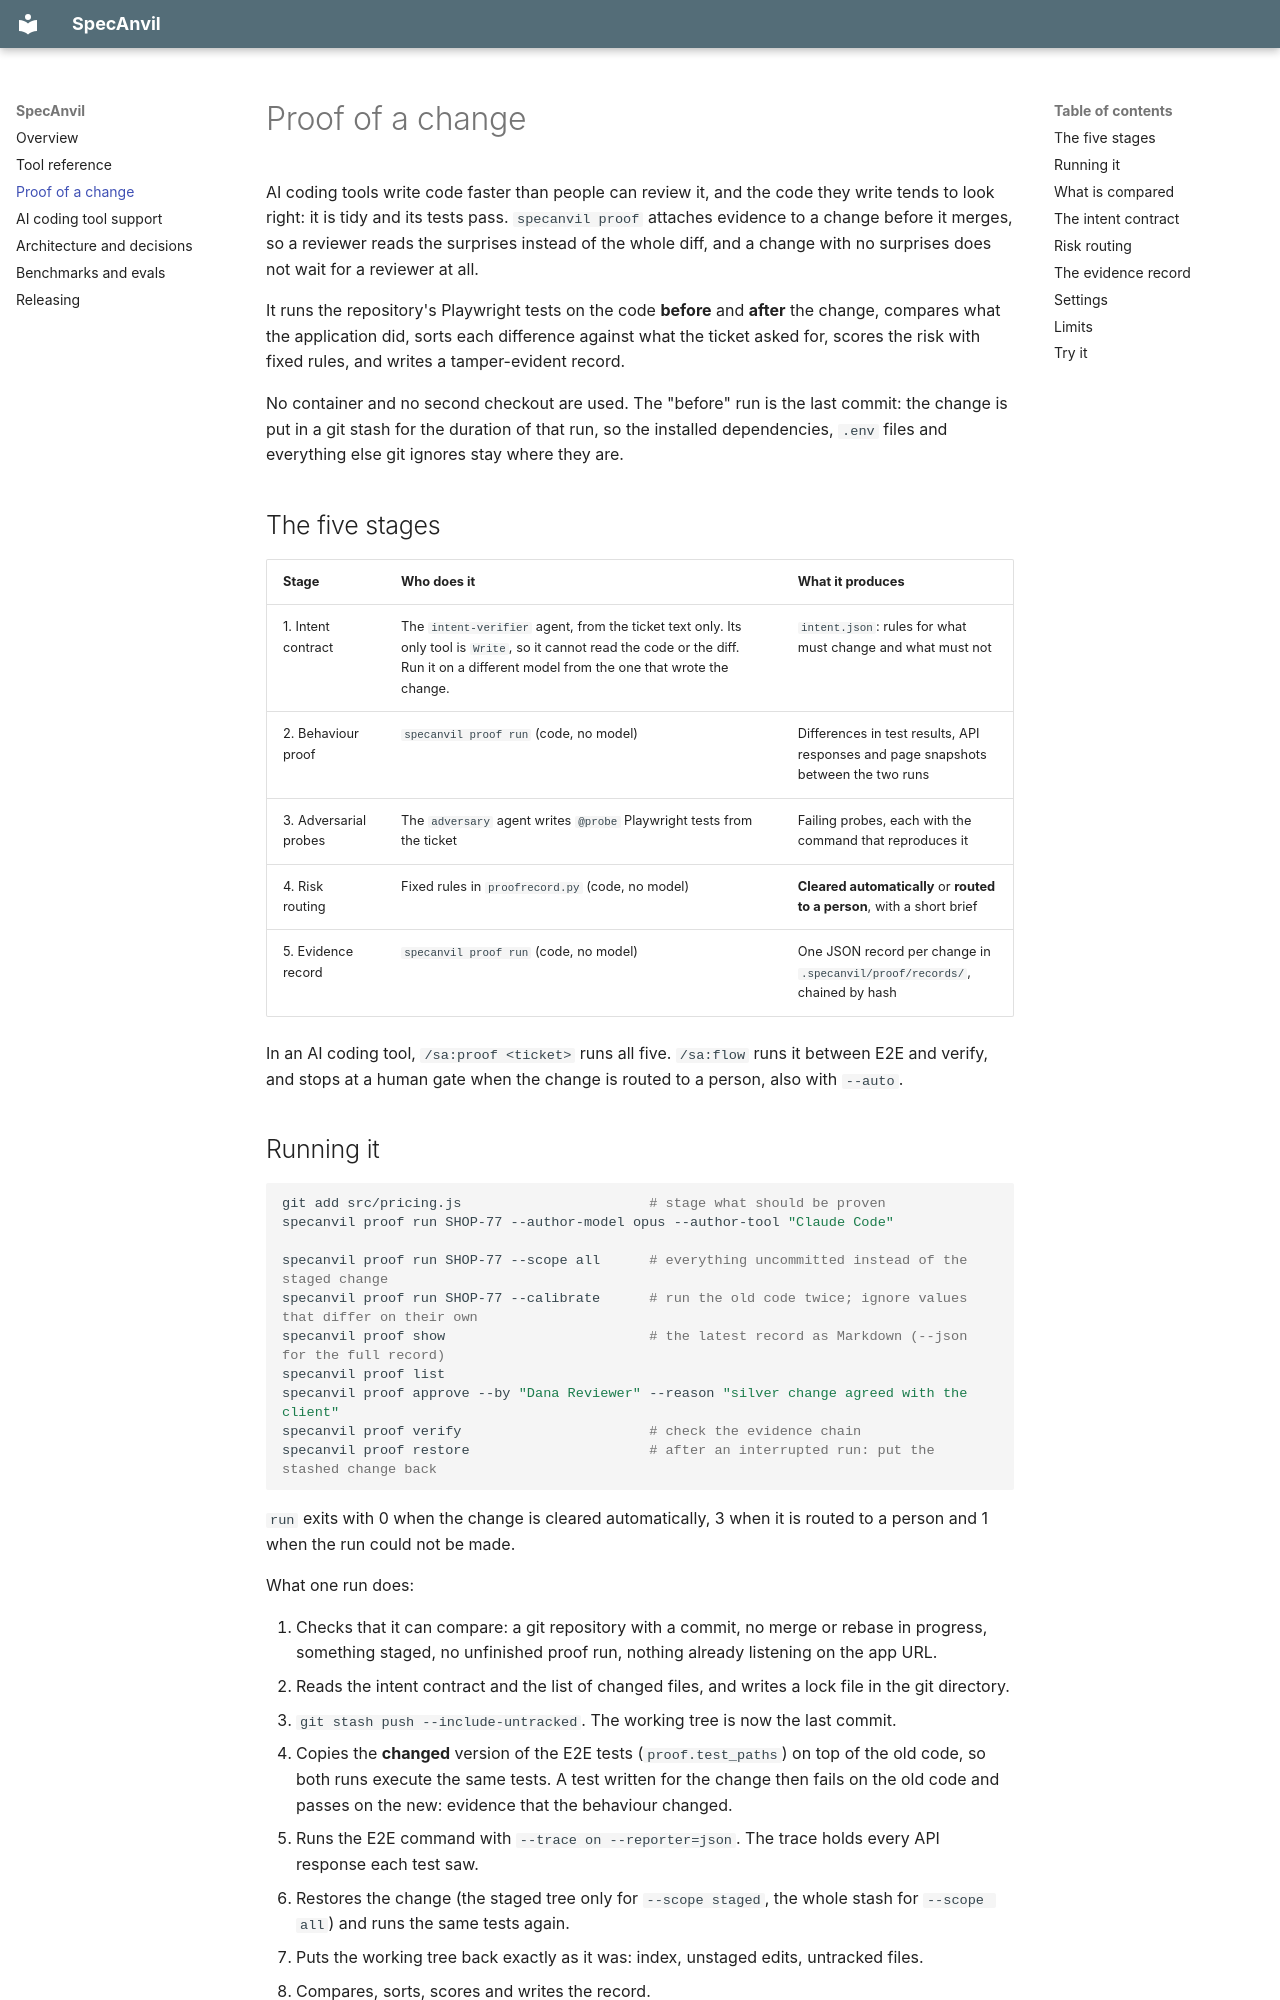

repository: Abdulwahab26/SpecAnvil · page: PROOF/index.html · generator: mkdocs

# Proof of a change

AI coding tools write code faster than people can review it, and the code they write tends to look right: it is tidy and its tests pass. `specanvil proof` attaches evidence to a change before it merges, so a reviewer reads the surprises instead of the whole diff, and a change with no surprises does not wait for a reviewer at all.

It runs the repository's Playwright tests on the code **before** and **after** the change, compares what the application did, sorts each difference against what the ticket asked for, scores the risk with fixed rules, and writes a tamper-evident record.

No container and no second checkout are used. The "before" run is the last commit: the change is put in a git stash for the duration of that run, so the installed dependencies, `.env` files and everything else git ignores stay where they are.

## The five stages

| Stage | Who does it | What it produces |
|---|---|---|
| 1. Intent contract | The `intent-verifier` agent, from the ticket text only. Its only tool is `Write`, so it cannot read the code or the diff. Run it on a different model from the one that wrote the change. | `intent.json`: rules for what must change and what must not |
| 2. Behaviour proof | `specanvil proof run` (code, no model) | Differences in test results, API responses and page snapshots between the two runs |
| 3. Adversarial probes | The `adversary` agent writes `@probe` Playwright tests from the ticket | Failing probes, each with the command that reproduces it |
| 4. Risk routing | Fixed rules in `proofrecord.py` (code, no model) | **Cleared automatically** or **routed to a person**, with a short brief |
| 5. Evidence record | `specanvil proof run` (code, no model) | One JSON record per change in `.specanvil/proof/records/`, chained by hash |

In an AI coding tool, `/sa:proof <ticket>` runs all five. `/sa:flow` runs it between E2E and verify, and stops at a human gate when the change is routed to a person, also with `--auto`.
